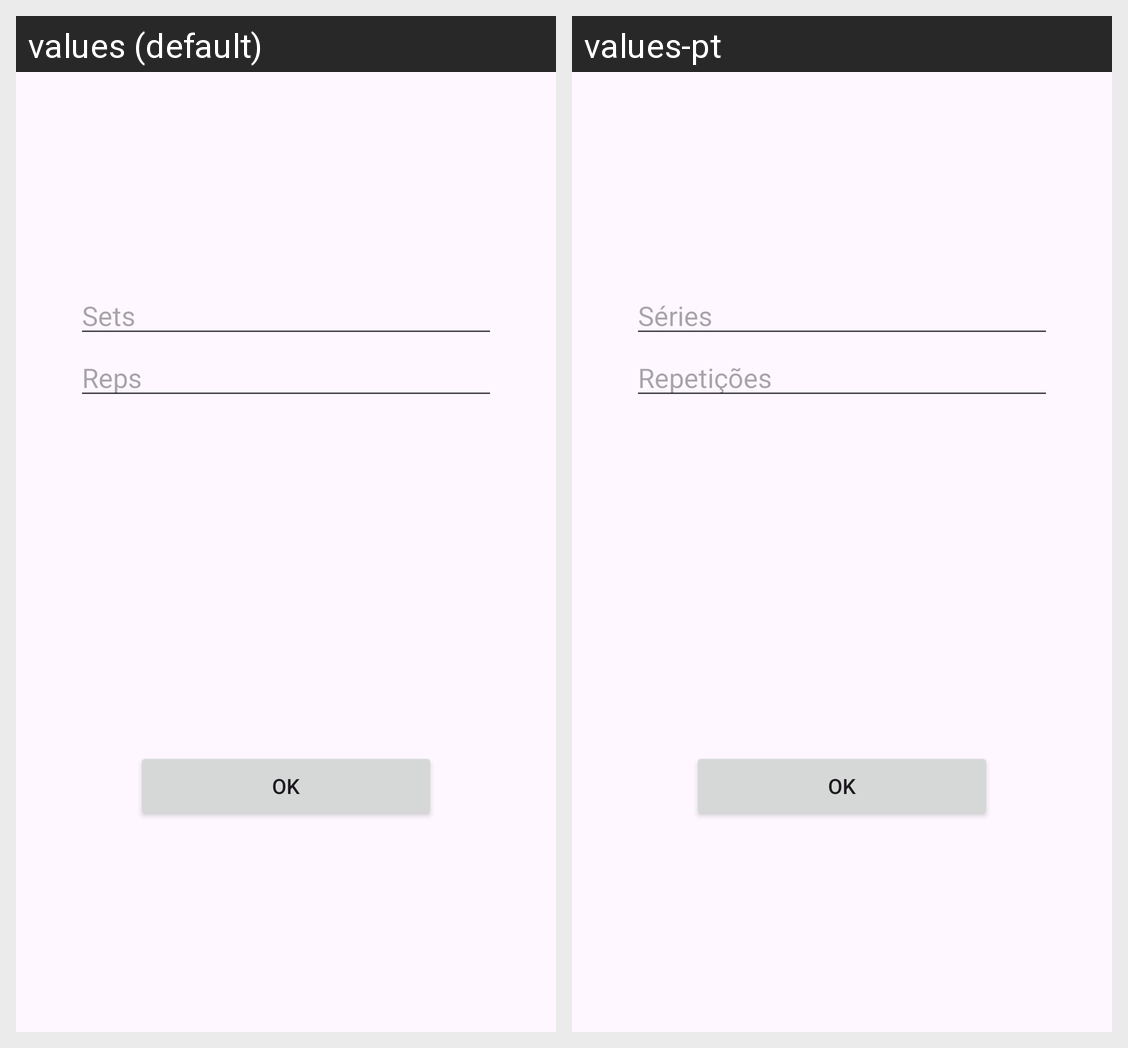

Translations of the strings shown on this Android screen, per locale in the grid:
Android screen res/layout/fragment_create_register.xml rendered under 2 locales, left to right: values (default), values-pt. Device: Nexus 5 (rendered at 1080×1920; each locale shown at half size, 540×960, under a caption strip naming it); theme Theme.Workout_tracker.
Strings drawn on this screen, with the default value and each locale's value (text and hints the layout hard-codes, and strings that could not be matched under every locale, appear in the picture but are not listed):

sets_hint
  values: Sets
  values-pt: Séries

reps_hint
  values: Reps
  values-pt: Repetições

ok
  values: OK
  values-pt: OK  [not translated; the default value is used]
